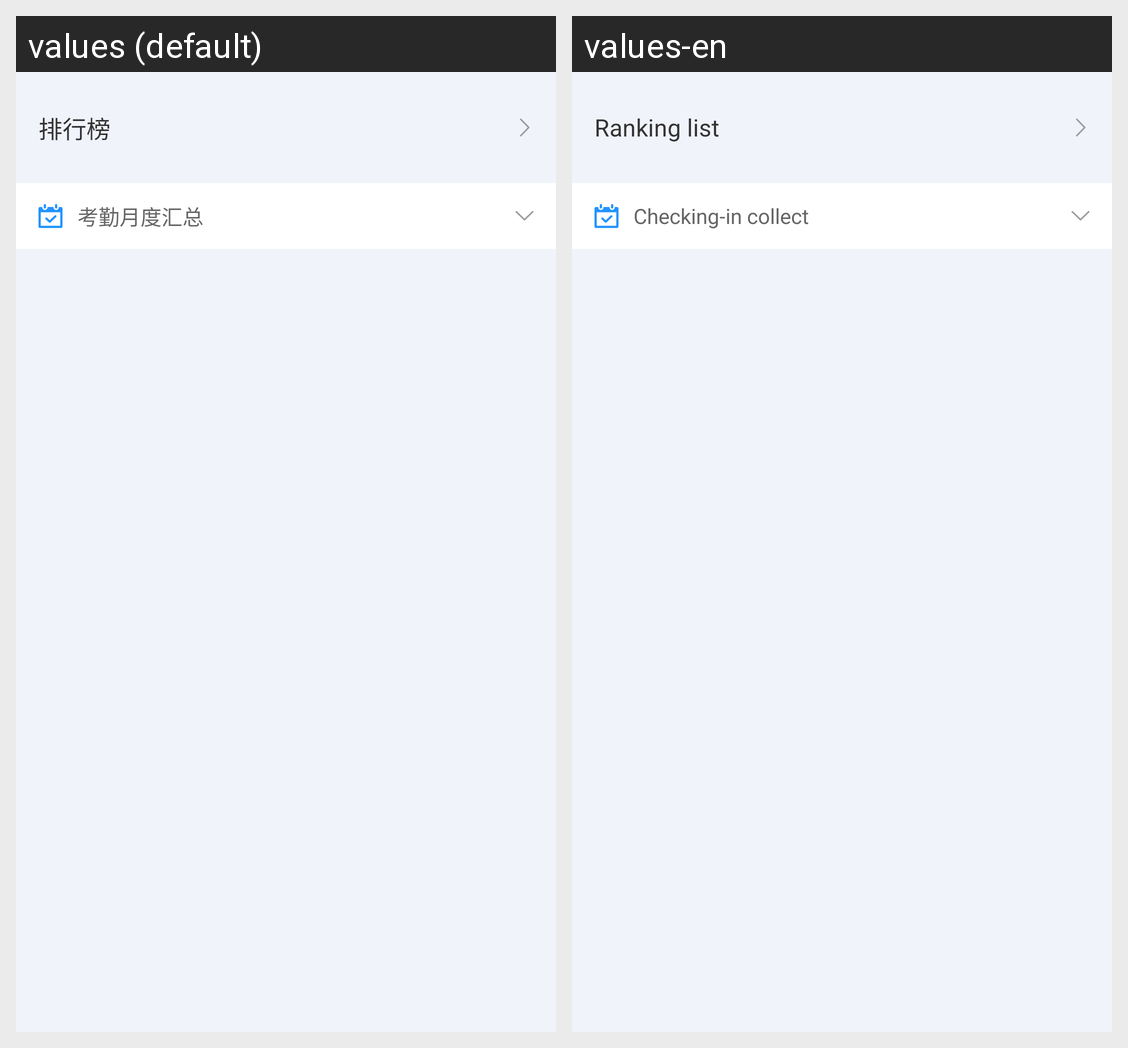

Strings drawn on this Android screen and how each of the app's shown locales translates them:
Android screen res/layout/fragment_check_work_statistics.xml rendered under 2 locales, left to right: values (default), values-en. Device: Nexus 5 (rendered at 1080×1920; each locale shown at half size, 540×960, under a caption strip naming it); theme MyTheme.
Strings drawn on this screen, with the default value and each locale's value (text and hints the layout hard-codes, and strings that could not be matched under every locale, appear in the picture but are not listed):

check_work_rank_title
  values: 排行榜
  values-en: Ranking list

check_month_collect_title
  values: 考勤月度汇总
  values-en: Checking-in collect
